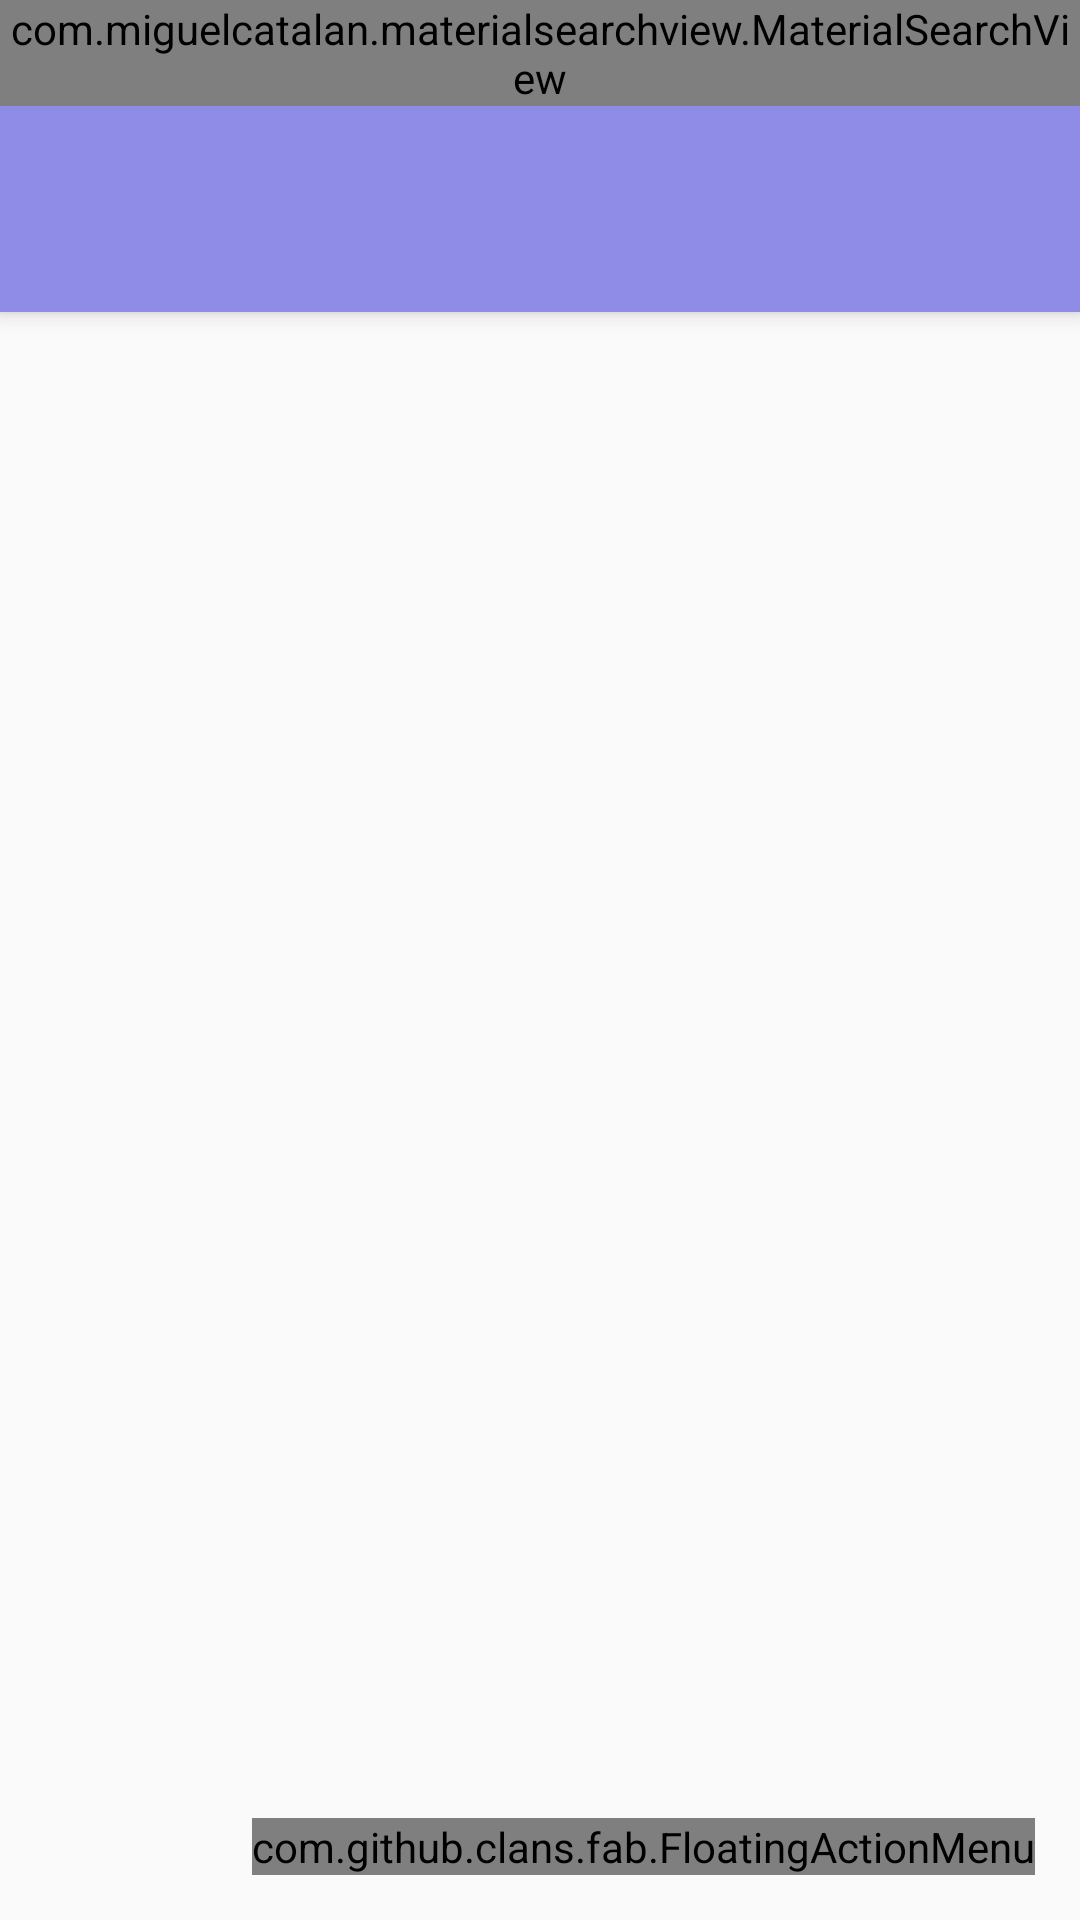

Android layout source for this screen:
<!-- AndroidManifest.xml: application theme AppTheme -->
<!-- res/layout/activity_home.xml -->
<?xml version="1.0" encoding="utf-8"?>
<RelativeLayout xmlns:android="http://schemas.android.com/apk/res/android"
    xmlns:app="http://schemas.android.com/apk/res-auto"
    xmlns:tools="http://schemas.android.com/tools"
    android:layout_width="match_parent"
    android:layout_height="match_parent"
    tools:context=".Home">

    <android.support.v7.widget.Toolbar
        android:id="@+id/toolbar"
        android:layout_width="match_parent"
        android:layout_height="wrap_content"
        android:background="@color/colorPrimary"
        android:elevation="4dp" />

    <com.miguelcatalan.materialsearchview.MaterialSearchView
        android:id="@+id/searchView"
        android:layout_width="match_parent"
        android:layout_height="wrap_content"
        android:elevation="4dp"/>

    <android.support.design.widget.TabLayout
        android:id="@+id/tab_layout"
        android:layout_width="match_parent"
        android:layout_height="wrap_content"
        android:layout_below="@id/toolbar"
        android:background="@color/colorPrimary"
        android:elevation="4dp"
        app:tabGravity="fill"
        app:tabIndicatorColor="#fff"
        app:tabIndicatorHeight="5dp"
        app:tabMode="fixed"
        app:tabSelectedTextColor="#fff"
        app:tabTextAppearance="@style/MineCustomTabText"
        app:tabTextColor="#c0c0c0"
        android:animateLayoutChanges="true"/>

    <android.support.v4.view.ViewPager
        android:id="@+id/pager"
        android:layout_width="match_parent"
        android:layout_height="match_parent"
        android:layout_below="@+id/tab_layout" />

    <com.github.clans.fab.FloatingActionMenu
        android:id="@+id/floatMenu"
        android:layout_width="wrap_content"
        android:layout_height="wrap_content"
        android:layout_alignParentBottom="true"
        android:layout_alignParentEnd="true"
        android:layout_alignParentRight="true"
        android:layout_margin="15dp"
        app:menu_colorNormal="@color/colorPrimary">

        <com.github.clans.fab.FloatingActionButton
            android:layout_width="wrap_content"
            android:layout_height="wrap_content"
            android:src="@drawable/ic_add_person_white"
            app:fab_colorNormal="@color/colorPrimary"
            app:fab_label="Add Contact" />

        <com.github.clans.fab.FloatingActionButton
            android:layout_width="wrap_content"
            android:layout_height="wrap_content"
            android:src="@drawable/ic_person_white"
            app:fab_colorNormal="@color/colorPrimary"
            app:fab_label="Contacts" />

    </com.github.clans.fab.FloatingActionMenu>


</RelativeLayout>
<!-- resources referenced by this layout -->
<resources>
  <color name="colorPrimary">#8f8ce7</color>
  <style name="MineCustomTabText" parent="TextAppearance.Design.Tab">
          <item name="android:textSize">16sp</item>
          <item name="textAllCaps">true</item>
      </style>
  <style name="AppTheme" parent="Theme.AppCompat.Light.NoActionBar">
          
          <item name="colorPrimary">@color/colorPrimary</item>
          <item name="colorPrimaryDark">@color/colorPrimaryDark</item>
          <item name="colorAccent">@color/colorAccent</item>
          <item name="android:textColorSecondary">#fff</item>
      </style>
  <color name="colorPrimaryDark">#8080e7</color>
  <color name="colorAccent">#29b5aa</color>
</resources>
